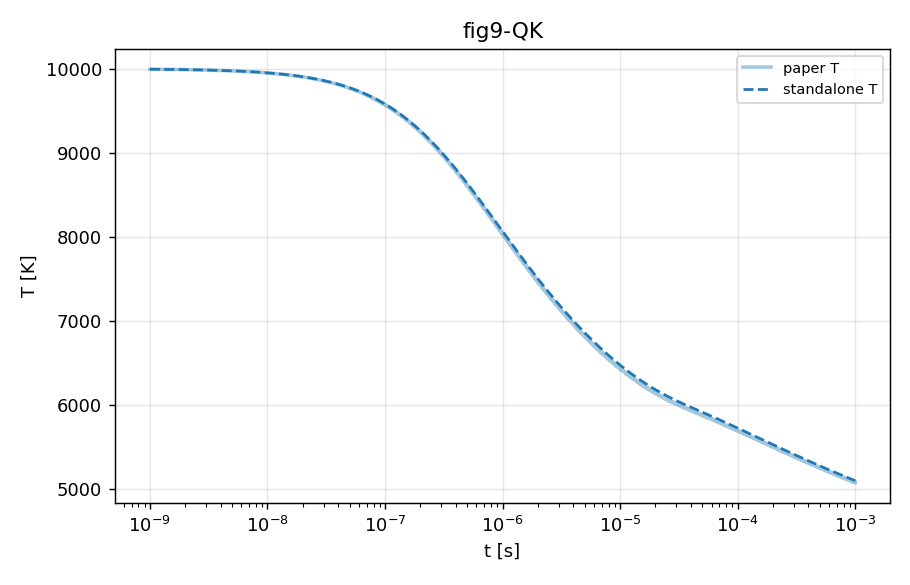

The table this chart was drawn from, first rows:
t, T, N2, O2, NO, N, O
0, 10000, 0.79, 0.21, 0, 0, 0
1e-09, 9995, 0.79, 0.2097, 0, 1.43854e-05, 0.0005838
2e-09, 9990, 0.79, 0.2094, 5.3418e-08, 2.87292e-05, 0.001166
3e-09, 9985, 0.79, 0.2091, 1.59869e-07, 4.30319e-05, 0.001745
4e-09, 9981, 0.79, 0.2088, 3.18969e-07, 5.72936e-05, 0.002323
5e-09, 9976, 0.79, 0.2086, 5.30342e-07, 7.15146e-05, 0.002899
6e-09, 9971, 0.79, 0.2083, 7.9361e-07, 8.56953e-05, 0.003473
7e-09, 9966, 0.79, 0.208, 1.1084e-06, 9.98358e-05, 0.004045
8e-09, 9961, 0.7899, 0.2077, 1.47435e-06, 0.0001139, 0.004614
9e-09, 9957, 0.7899, 0.2074, 1.89109e-06, 0.000128, 0.005182
1e-08, 9952, 0.7899, 0.2071, 2.35825e-06, 0.000142, 0.005748
1.1e-08, 9947, 0.7899, 0.2068, 2.87549e-06, 0.000156, 0.006312
1.2e-08, 9942, 0.7899, 0.2066, 3.44243e-06, 0.0001699, 0.006874
1.3e-08, 9938, 0.7899, 0.2063, 4.05874e-06, 0.0001839, 0.007434
1.4e-08, 9933, 0.7899, 0.206, 4.72405e-06, 0.0001977, 0.007993
1.5e-08, 9928, 0.7899, 0.2057, 5.43803e-06, 0.0002115, 0.008549
1.6e-08, 9924, 0.7899, 0.2054, 6.20033e-06, 0.0002253, 0.009103
1.7e-08, 9919, 0.7899, 0.2052, 7.0106e-06, 0.0002391, 0.009656
1.8e-08, 9915, 0.7899, 0.2049, 7.86852e-06, 0.0002528, 0.01021
1.9e-08, 9910, 0.7899, 0.2046, 8.77374e-06, 0.0002665, 0.01076
2e-08, 9905, 0.7899, 0.2043, 9.72594e-06, 0.0002801, 0.0113
2.1e-08, 9901, 0.7898, 0.2041, 1.07248e-05, 0.0002937, 0.01185
2.2e-08, 9896, 0.7898, 0.2038, 1.17699e-05, 0.0003073, 0.01239
2.3e-08, 9892, 0.7898, 0.2035, 1.28611e-05, 0.0003208, 0.01293
2.4e-08, 9887, 0.7898, 0.2033, 1.39979e-05, 0.0003343, 0.01347
2.5e-08, 9883, 0.7898, 0.203, 1.51801e-05, 0.0003478, 0.01401
2.6e-08, 9878, 0.7898, 0.2027, 1.64074e-05, 0.0003612, 0.01455
2.7e-08, 9874, 0.7898, 0.2025, 1.76793e-05, 0.0003746, 0.01508
2.8e-08, 9869, 0.7898, 0.2022, 1.89957e-05, 0.000388, 0.01561
2.9e-08, 9865, 0.7898, 0.2019, 2.03562e-05, 0.0004013, 0.01614
3e-08, 9860, 0.7898, 0.2017, 2.17605e-05, 0.0004146, 0.01667
3.1e-08, 9856, 0.7898, 0.2014, 2.32083e-05, 0.0004278, 0.0172
3.2e-08, 9851, 0.7898, 0.2011, 2.46993e-05, 0.0004411, 0.01773
3.3e-08, 9847, 0.7898, 0.2009, 2.62332e-05, 0.0004542, 0.01825
3.4e-08, 9843, 0.7898, 0.2006, 2.78098e-05, 0.0004674, 0.01877
3.5e-08, 9838, 0.7897, 0.2003, 2.94286e-05, 0.0004805, 0.01929
3.6e-08, 9834, 0.7897, 0.2001, 3.10895e-05, 0.0004936, 0.01981
3.7e-08, 9830, 0.7897, 0.1998, 3.27922e-05, 0.0005066, 0.02033
3.8e-08, 9825, 0.7897, 0.1996, 3.45363e-05, 0.0005197, 0.02084
3.9e-08, 9821, 0.7897, 0.1993, 3.63216e-05, 0.0005327, 0.02136
4e-08, 9817, 0.7897, 0.199, 3.81477e-05, 0.0005456, 0.02187
4.1e-08, 9812, 0.7897, 0.1988, 4.00145e-05, 0.0005585, 0.02238
4.2e-08, 9808, 0.7897, 0.1985, 4.19217e-05, 0.0005714, 0.02289
4.3e-08, 9804, 0.7897, 0.1983, 4.38689e-05, 0.0005843, 0.0234
4.4e-08, 9800, 0.7897, 0.198, 4.5856e-05, 0.0005971, 0.0239
4.5e-08, 9795, 0.7897, 0.1978, 4.78825e-05, 0.0006099, 0.0244
4.6e-08, 9791, 0.7897, 0.1975, 4.99483e-05, 0.0006227, 0.02491
4.7e-08, 9787, 0.7897, 0.1973, 5.20532e-05, 0.0006354, 0.02541
4.8e-08, 9783, 0.7896, 0.197, 5.41968e-05, 0.0006481, 0.02591
4.9e-08, 9778, 0.7896, 0.1968, 5.63788e-05, 0.0006608, 0.0264
5e-08, 9774, 0.7896, 0.1965, 5.85991e-05, 0.0006734, 0.0269
5.1e-08, 9770, 0.7896, 0.1963, 6.08574e-05, 0.000686, 0.02739
5.2e-08, 9766, 0.7896, 0.196, 6.31533e-05, 0.0006986, 0.02789
5.3e-08, 9762, 0.7896, 0.1958, 6.54868e-05, 0.0007111, 0.02838
5.4e-08, 9758, 0.7896, 0.1955, 6.78574e-05, 0.0007237, 0.02887
5.5e-08, 9754, 0.7896, 0.1953, 7.02651e-05, 0.0007362, 0.02936
5.6e-08, 9750, 0.7896, 0.195, 7.27094e-05, 0.0007486, 0.02984
5.7e-08, 9745, 0.7896, 0.1948, 7.51902e-05, 0.0007611, 0.03033
5.8e-08, 9741, 0.7896, 0.1946, 7.77073e-05, 0.0007735, 0.03081
5.9e-08, 9737, 0.7896, 0.1943, 8.02603e-05, 0.0007858, 0.03129
... 841 more rows
